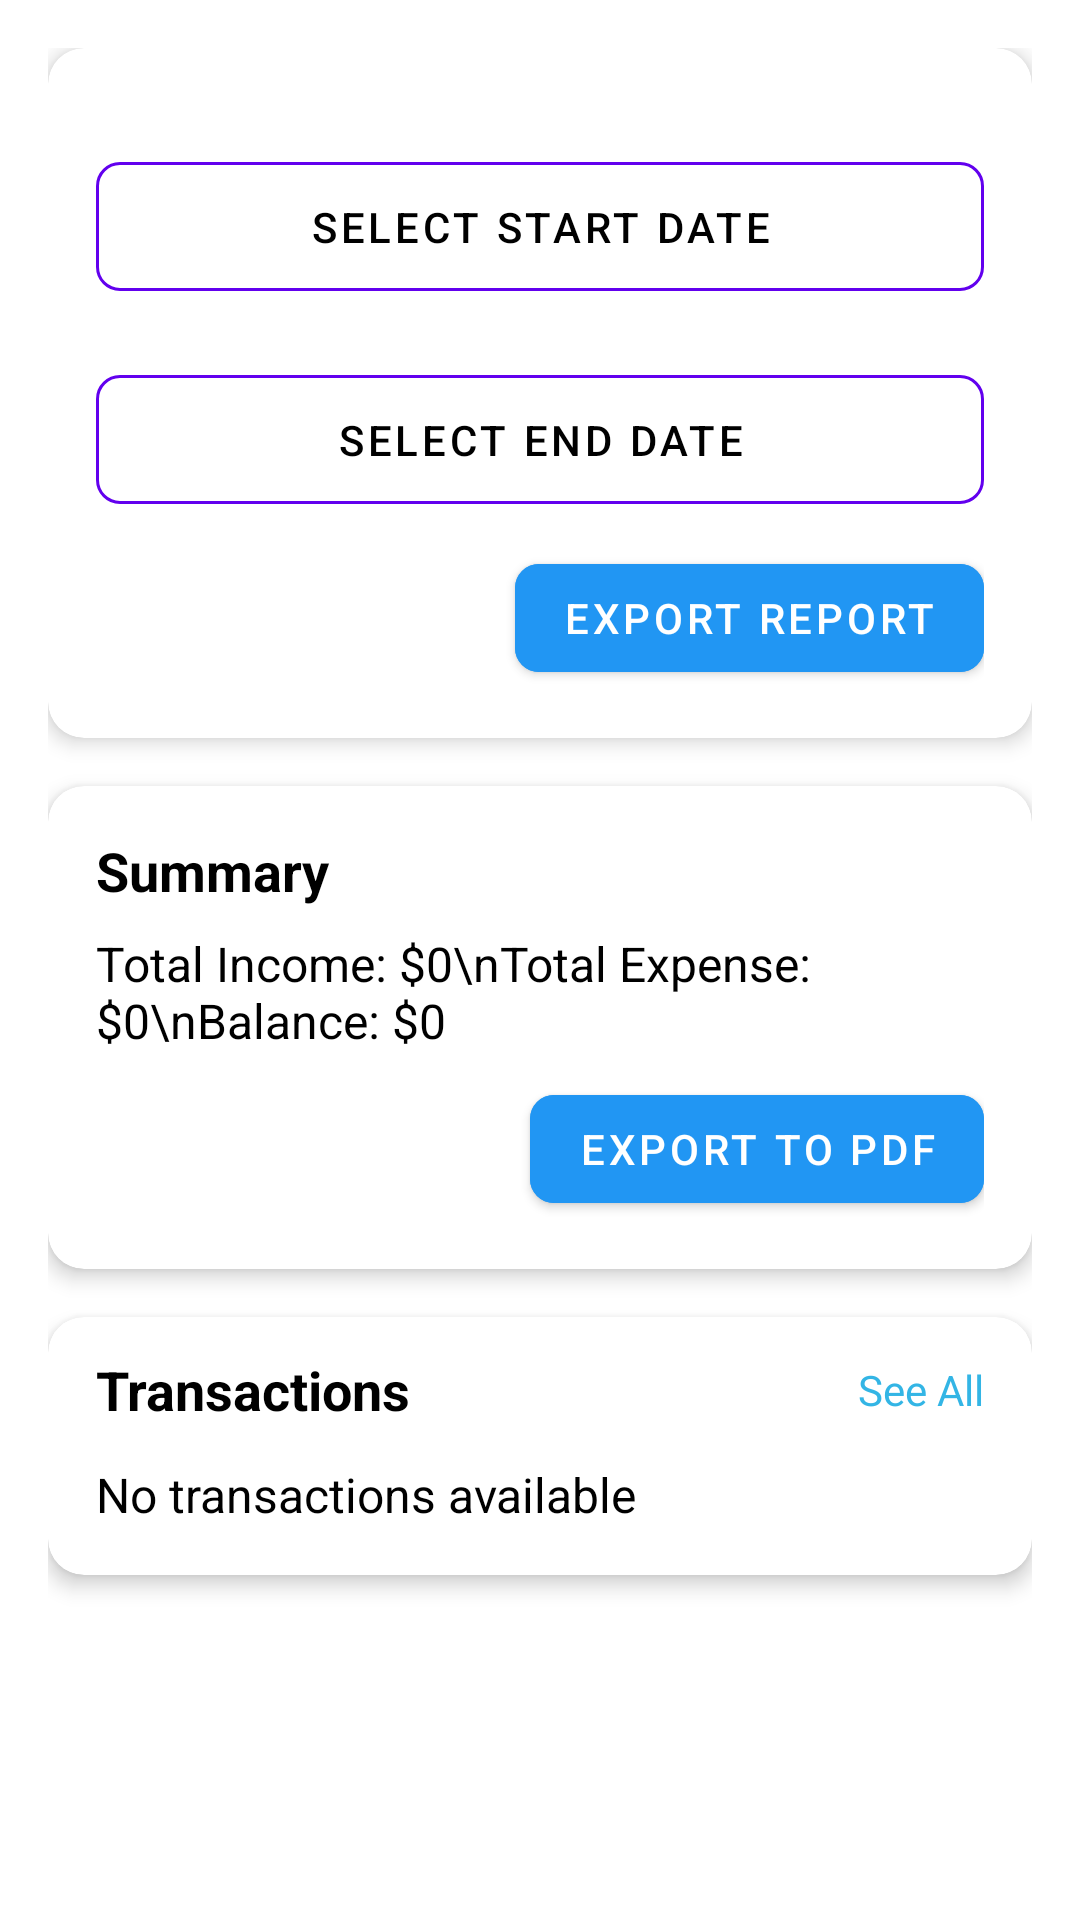

This screen was rendered from an Android layout file. Write that file and the resources it references.
<!-- AndroidManifest.xml: application theme Theme.FinalCampusExpenseManager -->
<!-- res/layout/fragment_budget.xml -->
<?xml version="1.0" encoding="utf-8"?>
<androidx.core.widget.NestedScrollView
    xmlns:android="http://schemas.android.com/apk/res/android"
    xmlns:app="http://schemas.android.com/apk/res-auto"
    android:layout_width="match_parent"
    android:layout_height="match_parent"
    android:fillViewport="true">

    <LinearLayout
        android:layout_width="match_parent"
        android:layout_height="wrap_content"
        android:orientation="vertical"
        android:padding="16dp"
        android:background="?attr/colorSurface">

        
        <com.google.android.material.card.MaterialCardView
            android:layout_width="match_parent"
            android:layout_height="wrap_content"
            app:cardElevation="4dp"
            app:cardCornerRadius="12dp"
            app:cardBackgroundColor="?attr/colorSurface"
            android:layout_marginBottom="16dp">

            <LinearLayout
                android:layout_width="match_parent"
                android:layout_height="wrap_content"
                android:orientation="vertical"
                android:padding="16dp">

                <com.google.android.material.textfield.TextInputLayout
                    android:id="@+id/til_budget_amount"
                    android:layout_width="match_parent"
                    android:layout_height="wrap_content"
                    app:hintEnabled="true"
                    app:hintAnimationEnabled="true"
                    android:hint="Budget Amount"
                    style="@style/Widget.MaterialComponents.TextInputLayout.OutlinedBox">

                    <com.google.android.material.button.MaterialButton
                        android:id="@+id/export_date_input_1"
                        android:layout_width="match_parent"
                        android:layout_height="wrap_content"
                        android:layout_marginTop="16dp"
                        android:padding="12dp"
                        android:text="Select Start Date"
                        android:textColor="?attr/colorOnSurface"
                        style="@style/Widget.MaterialComponents.Button.OutlinedButton"
                        android:backgroundTint="@android:color/transparent"
                        app:strokeColor="?attr/colorPrimary"
                        app:cornerRadius="8dp"/>

                    <com.google.android.material.button.MaterialButton
                        android:id="@+id/export_date_input_2"
                        android:layout_width="match_parent"
                        android:layout_height="wrap_content"
                        android:layout_marginTop="16dp"
                        android:padding="12dp"
                        android:text="Select End Date"
                        android:textColor="?attr/colorOnSurface"
                        style="@style/Widget.MaterialComponents.Button.OutlinedButton"
                        android:backgroundTint="@android:color/transparent"
                        app:strokeColor="?attr/colorPrimary"
                        app:cornerRadius="8dp"/>
                </com.google.android.material.textfield.TextInputLayout>

                <com.google.android.material.button.MaterialButton
                    android:id="@+id/btn_export"
                    android:layout_width="wrap_content"
                    android:layout_height="wrap_content"
                    android:layout_gravity="end"
                    android:text="Export Report"
                    app:cornerRadius="8dp"
                    android:backgroundTint="@color/blue_primary"
                    style="@style/Widget.MaterialComponents.Button"
                    android:layout_marginTop="8dp" />
            </LinearLayout>
        </com.google.android.material.card.MaterialCardView>

        
        <com.google.android.material.card.MaterialCardView
            android:layout_width="match_parent"
            android:layout_height="wrap_content"
            app:cardElevation="4dp"
            app:cardCornerRadius="12dp"
            app:cardBackgroundColor="?attr/colorSurface"
            android:layout_marginBottom="16dp">

            <LinearLayout
                android:layout_width="match_parent"
                android:layout_height="wrap_content"
                android:orientation="vertical"
                android:padding="16dp">

                <TextView
                    android:id="@+id/tv_summary_header"
                    android:layout_width="match_parent"
                    android:layout_height="wrap_content"
                    android:text="Summary"
                    android:textColor="?attr/colorOnSurface"
                    android:textSize="18sp"
                    android:textStyle="bold"
                    android:layout_marginBottom="8dp"/>

                <TextView
                    android:id="@+id/tv_summary"
                    android:layout_width="match_parent"
                    android:layout_height="wrap_content"
                    android:text="Total Income: $0\nTotal Expense: $0\nBalance: $0"
                    android:textColor="?attr/colorOnSurface"
                    android:textSize="16sp"/>

                <com.google.android.material.button.MaterialButton
                    android:id="@+id/btn_export_pdf"
                    android:layout_width="wrap_content"
                    android:layout_height="wrap_content"
                    android:layout_gravity="end"
                    android:text="Export to PDF"
                    app:cornerRadius="8dp"
                    android:backgroundTint="@color/blue_primary"
                    style="@style/Widget.MaterialComponents.Button"
                    android:layout_marginTop="8dp" />
            </LinearLayout>
        </com.google.android.material.card.MaterialCardView>

        
        <com.google.android.material.card.MaterialCardView
            android:layout_width="match_parent"
            android:layout_height="wrap_content"
            app:cardElevation="4dp"
            app:cardCornerRadius="12dp"
            app:cardBackgroundColor="?attr/colorSurface">

            <LinearLayout
                android:layout_width="match_parent"
                android:layout_height="wrap_content"
                android:orientation="vertical"
                android:padding="16dp">

                <LinearLayout
                    android:layout_width="match_parent"
                    android:layout_height="wrap_content"
                    android:orientation="horizontal"
                    android:gravity="center_vertical">

                    <TextView
                        android:layout_width="0dp"
                        android:layout_height="wrap_content"
                        android:layout_weight="1"
                        android:text="Transactions"
                        android:textColor="?attr/colorOnSurface"
                        android:textSize="18sp"
                        android:textStyle="bold"
                        android:layout_marginBottom="8dp"/>

                    <TextView
                        android:id="@+id/tv_see_all"
                        android:layout_width="wrap_content"
                        android:layout_height="wrap_content"
                        android:text="See All"
                        android:textColor="@android:color/holo_blue_light"
                        android:textSize="14sp"
                        android:layout_marginBottom="8dp"/>
                </LinearLayout>

                <TextView
                    android:id="@+id/tv_transactions"
                    android:layout_width="match_parent"
                    android:layout_height="wrap_content"
                    android:text="No transactions available"
                    android:textColor="?attr/colorOnSurface"
                    android:textSize="16sp"/>
            </LinearLayout>
        </com.google.android.material.card.MaterialCardView>
    </LinearLayout>
</androidx.core.widget.NestedScrollView>
<!-- resources referenced by this layout -->
<resources>
  <color name="blue_primary">#2196F3</color>
  <style name="Theme.FinalCampusExpenseManager" parent="Theme.MaterialComponents.DayNight.DarkActionBar">
          
          <item name="colorPrimary">@color/purple_500</item>
          <item name="colorPrimaryVariant">@color/purple_700</item>
          <item name="colorOnPrimary">@android:color/white</item>
          <item name="colorSecondary">@color/teal_200</item>
          <item name="colorSecondaryVariant">@color/teal_700</item>
          <item name="colorOnSecondary">@android:color/black</item>
      </style>
  <color name="purple_500">#FF6200EE</color>
  <color name="purple_700">#FF3700B3</color>
  <color name="teal_200">#FF03DAC5</color>
  <color name="teal_700">#FF018786</color>
</resources>
